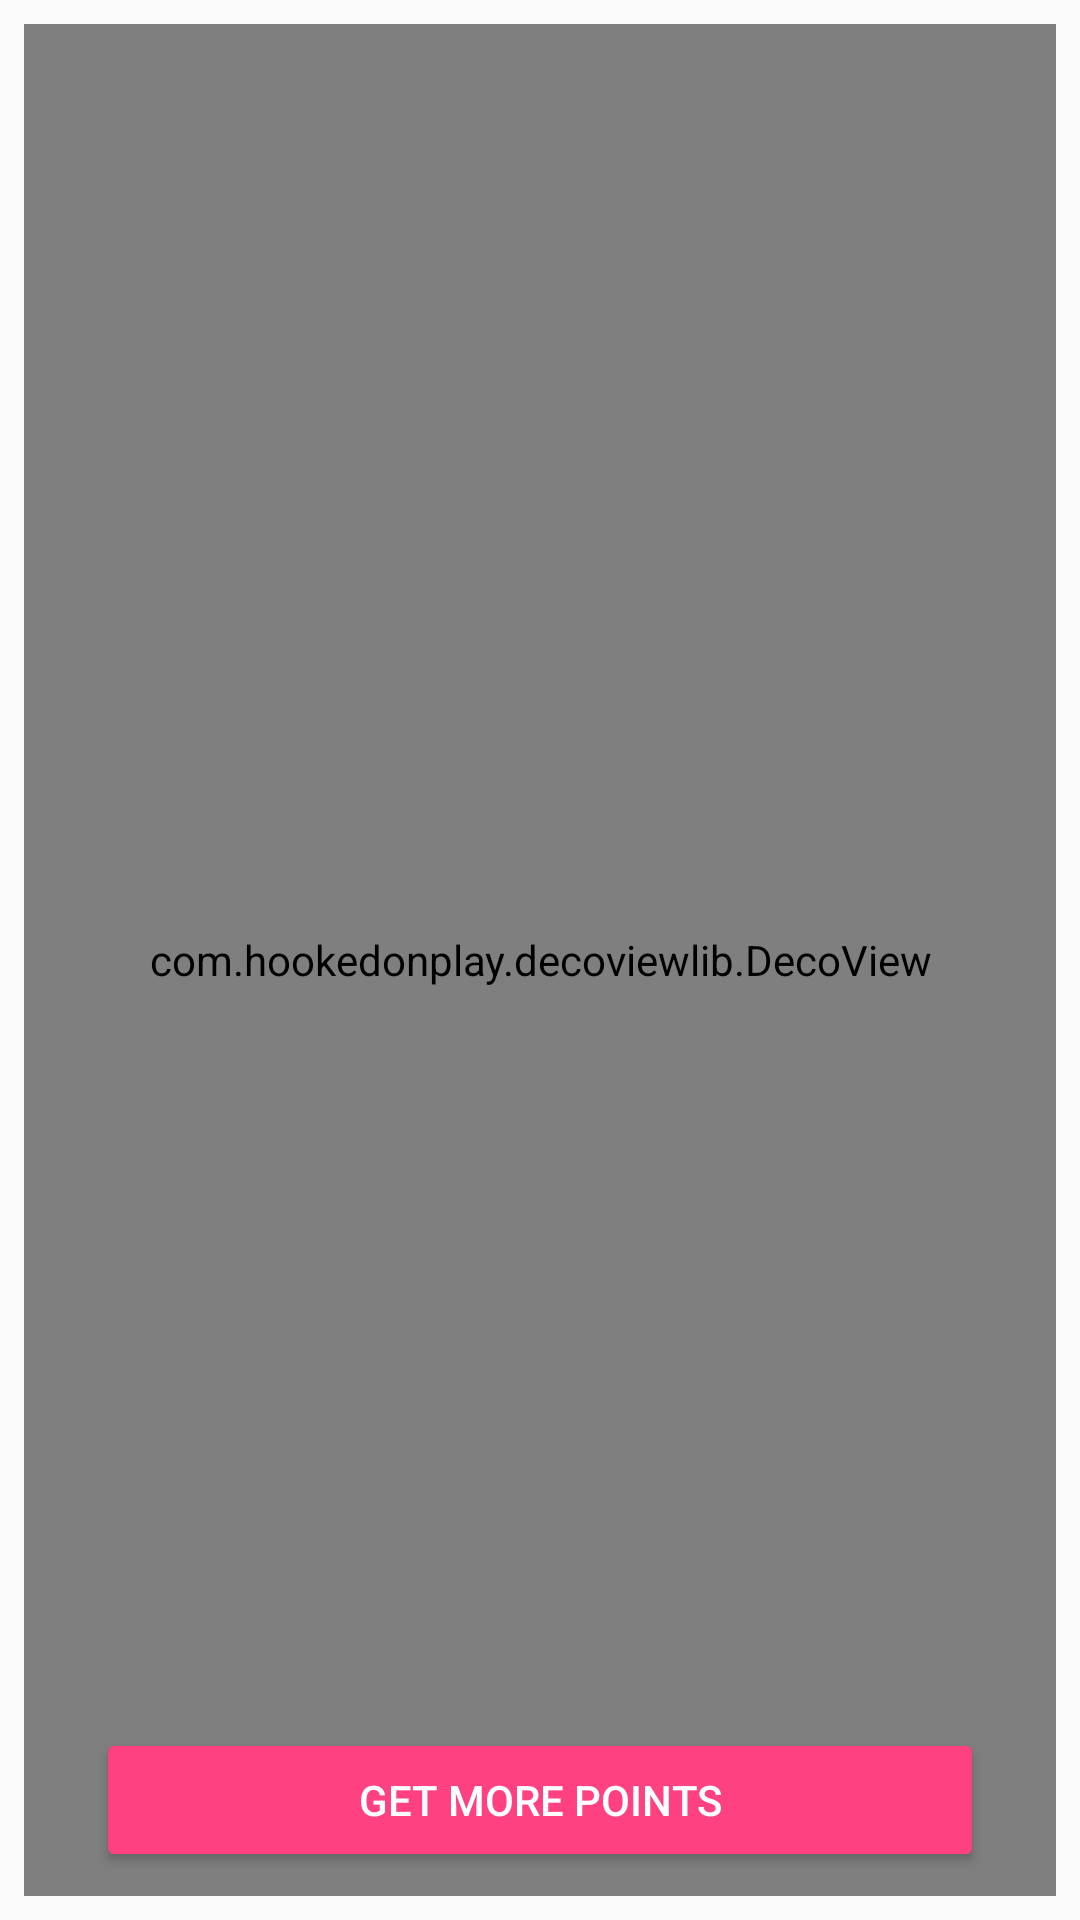

Produce the Android XML layout that renders to this screen, including the resource entries it uses.
<!-- AndroidManifest.xml: application theme AppTheme -->
<!-- res/layout/activity_goal.xml -->
<?xml version="1.0" encoding="utf-8"?>
<RelativeLayout  xmlns:android="http://schemas.android.com/apk/res/android"
    xmlns:app="http://schemas.android.com/apk/res-auto"
    xmlns:tools="http://schemas.android.com/tools"
    android:layout_width="match_parent"
    android:layout_height="match_parent"
    android:orientation="vertical"
    tools:context="com.jbnm.homehero.ui.goal.GoalActivity">

    <TextView
        android:id="@+id/goalDescriptionTextView"
        android:layout_width="wrap_content"
        android:layout_height="wrap_content"
        android:layout_margin="16dp"
        android:layout_centerHorizontal="true"
        android:layout_alignParentTop="true"
        android:text="@string/goalDescriptionText"
        android:textAlignment="center"
        android:textSize="32sp"
        android:textStyle="bold"/>

    <TextView
        android:id="@+id/goalProgressLabel"
        android:layout_width="wrap_content"
        android:layout_height="wrap_content"
        android:layout_below="@id/goalDescriptionTextView"
        android:layout_centerHorizontal="true"
        android:textAlignment="center"
        android:text="@string/goal_progress_label"/>

    <com.hookedonplay.decoviewlib.DecoView
        android:layout_width="match_parent"
        android:layout_height="match_parent"
        android:id="@+id/dynamicArcView"
        android:layout_margin="8dp"/>

    <ImageView
        android:id="@+id/imageView"
        android:layout_width="250dp"
        android:layout_height="250dp"
        android:layout_centerHorizontal="true"
        android:layout_centerVertical="true"
        app:srcCompat="@drawable/camping"
        android:visibility="visible"/>

    <Button
        android:id="@+id/taskButton"
        style="@style/buttonWide"
        android:text="@string/taskButtonText"
        android:layout_centerHorizontal="true"
        android:layout_alignParentBottom="true" />

</RelativeLayout>
<!-- resources referenced by this layout -->
<resources>
  <string name="goalDescriptionText">Goal Description</string>
  <string name="goal_progress_label">You need %d more points</string>
  <string name="taskButtonText">Get more points</string>
  <style name="buttonWide" parent="Widget.AppCompat.Button.Colored">
          <item name="android:layout_width">match_parent</item>
          <item name="android:layout_height">wrap_content</item>
          <item name="android:layout_gravity">center_horizontal</item>
          <item name="android:layout_marginLeft">32dp</item>
          <item name="android:layout_marginRight">32dp</item>
          <item name="android:layout_marginTop">16dp</item>
          <item name="android:layout_marginBottom">16dp</item>
      </style>
  <style name="AppTheme" parent="Theme.AppCompat.Light.DarkActionBar">
          
          <item name="colorPrimary">@color/colorPrimary</item>
          <item name="colorPrimaryDark">@color/colorPrimaryDark</item>
          <item name="colorAccent">@color/colorAccent</item>
      </style>
  <color name="colorPrimary">#3F51B5</color>
  <color name="colorPrimaryDark">#303F9F</color>
  <color name="colorAccent">#FF4081</color>
</resources>
